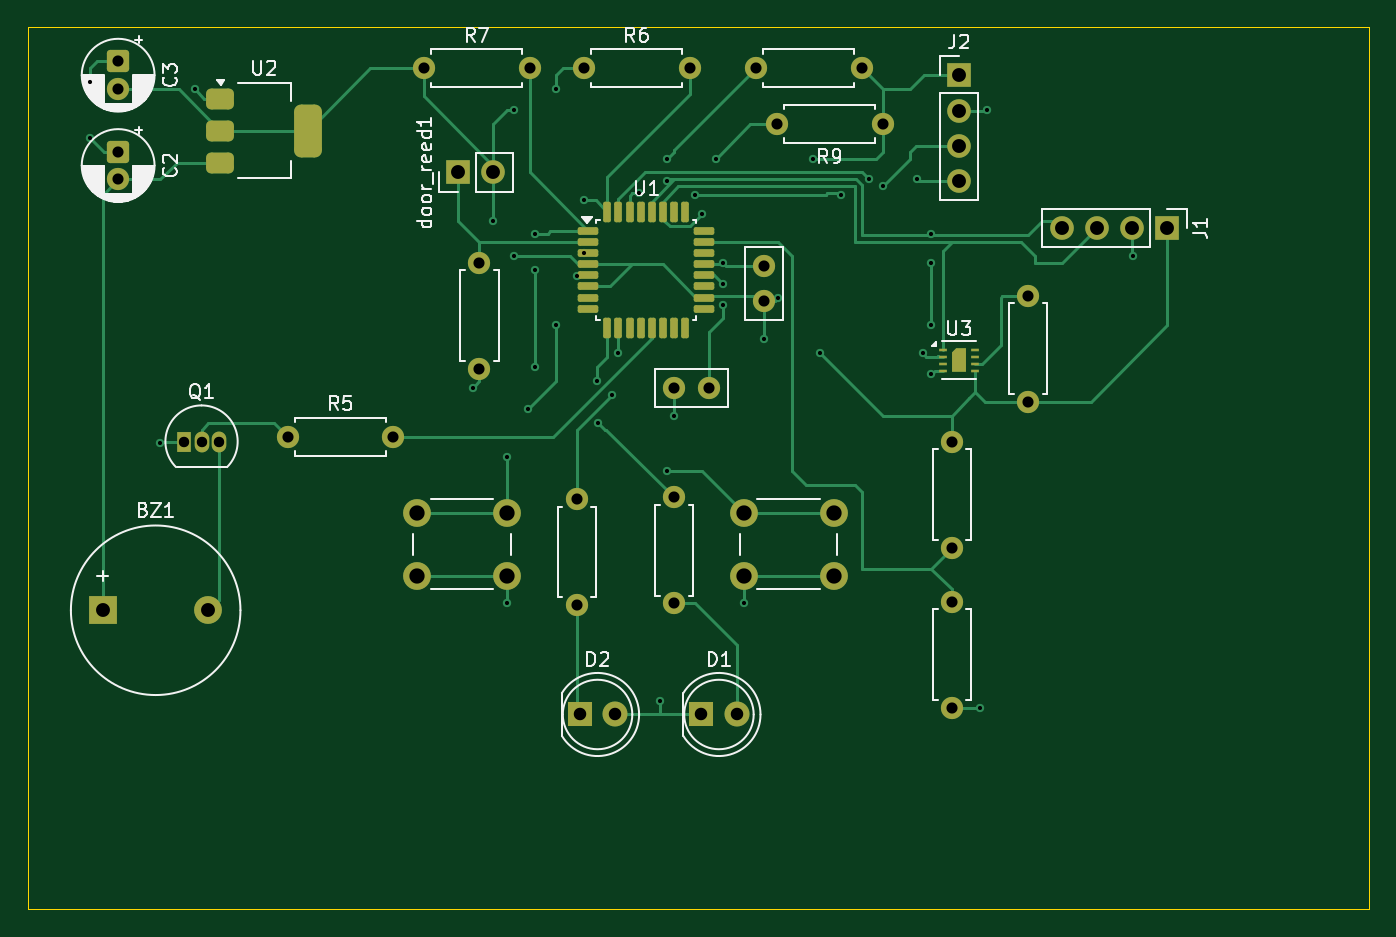
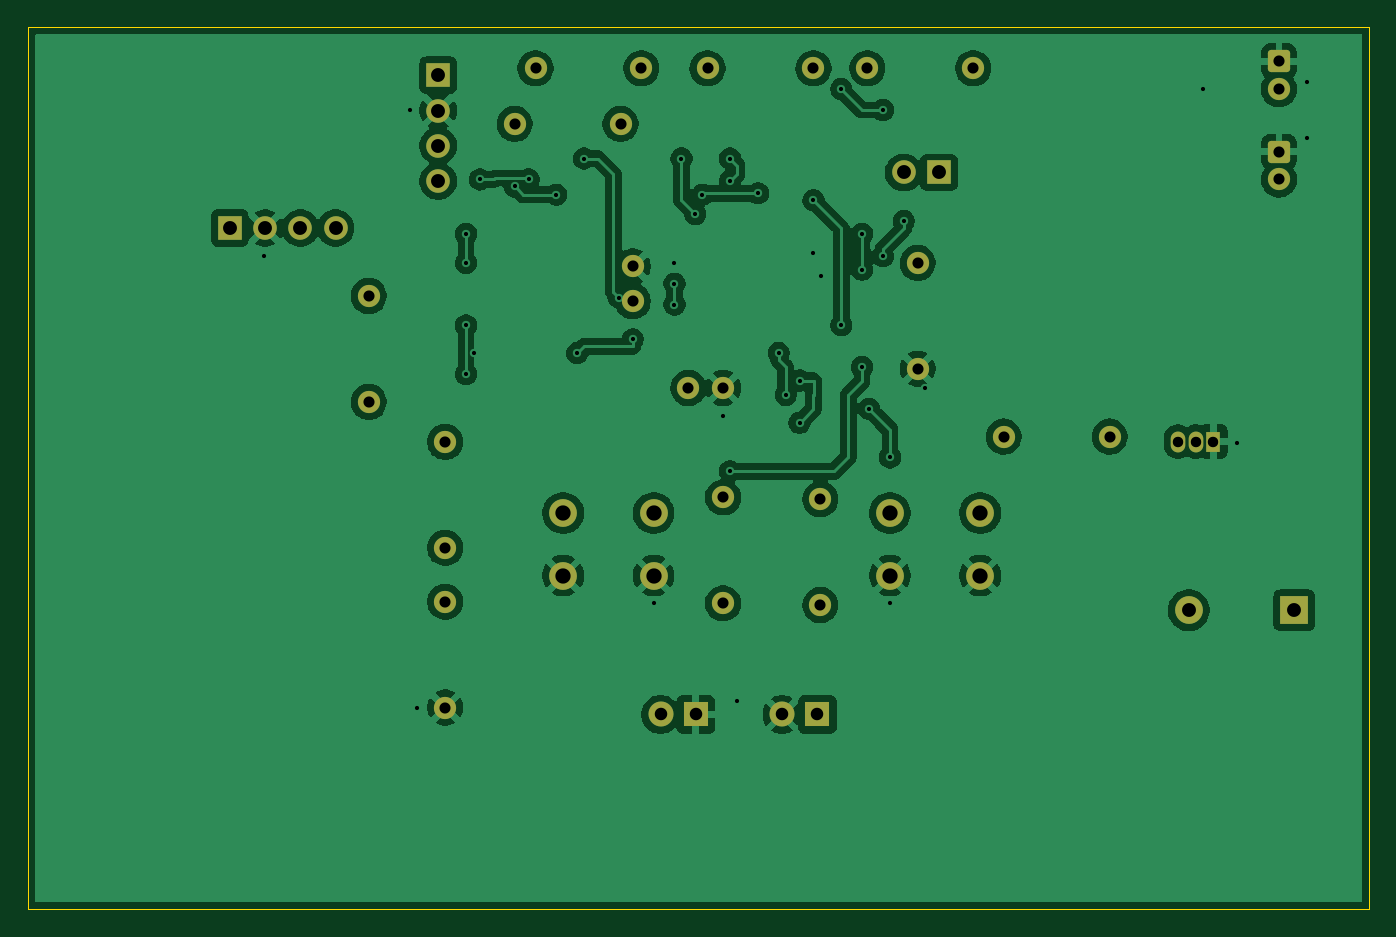
Circuit board: 11 layer files. Board 96.5 x 63.5 mm.
- bottom_copper: SmartFridgeProject-B_Cu.gbr (151026 bytes)
- bottom_mask: SmartFridgeProject-B_Mask.gbr (3335 bytes)
- paste: SmartFridgeProject-B_Paste.gbr (461 bytes)
- bottom_silk: SmartFridgeProject-B_Silkscreen.gbr (462 bytes)
- outline: SmartFridgeProject-Edge_Cuts.gbr (615 bytes)
- top_copper: SmartFridgeProject-F_Cu.gbr (21446 bytes)
- top_mask: SmartFridgeProject-F_Mask.gbr (5194 bytes)
- paste: SmartFridgeProject-F_Paste.gbr (2865 bytes)
- top_silk: SmartFridgeProject-F_Silkscreen.gbr (41046 bytes)
- drill: SmartFridgeProject-NPTH.drl (269 bytes)
- drill: SmartFridgeProject-PTH.drl (2104 bytes)

=== bottom_copper: SmartFridgeProject-B_Cu.gbr (151026 bytes, source omitted) ===
=== bottom_mask: SmartFridgeProject-B_Mask.gbr ===
%TF.GenerationSoftware,KiCad,Pcbnew,9.0.8*%
%TF.CreationDate,2026-04-28T18:15:08-05:00*%
%TF.ProjectId,SmartFridgeProject,536d6172-7446-4726-9964-676550726f6a,rev?*%
%TF.SameCoordinates,Original*%
%TF.FileFunction,Soldermask,Bot*%
%TF.FilePolarity,Negative*%
%FSLAX46Y46*%
G04 Gerber Fmt 4.6, Leading zero omitted, Abs format (unit mm)*
G04 Created by KiCad (PCBNEW 9.0.8) date 2026-04-28 18:15:08*
%MOMM*%
%LPD*%
G01*
G04 APERTURE LIST*
G04 Aperture macros list*
%AMRoundRect*
0 Rectangle with rounded corners*
0 $1 Rounding radius*
0 $2 $3 $4 $5 $6 $7 $8 $9 X,Y pos of 4 corners*
0 Add a 4 corners polygon primitive as box body*
4,1,4,$2,$3,$4,$5,$6,$7,$8,$9,$2,$3,0*
0 Add four circle primitives for the rounded corners*
1,1,$1+$1,$2,$3*
1,1,$1+$1,$4,$5*
1,1,$1+$1,$6,$7*
1,1,$1+$1,$8,$9*
0 Add four rect primitives between the rounded corners*
20,1,$1+$1,$2,$3,$4,$5,0*
20,1,$1+$1,$4,$5,$6,$7,0*
20,1,$1+$1,$6,$7,$8,$9,0*
20,1,$1+$1,$8,$9,$2,$3,0*%
G04 Aperture macros list end*
%ADD10R,1.700000X1.700000*%
%ADD11C,1.700000*%
%ADD12C,1.600000*%
%ADD13RoundRect,0.250000X-0.550000X0.550000X-0.550000X-0.550000X0.550000X-0.550000X0.550000X0.550000X0*%
%ADD14R,1.800000X1.800000*%
%ADD15C,1.800000*%
%ADD16R,2.000000X2.000000*%
%ADD17C,2.000000*%
%ADD18R,1.050000X1.500000*%
%ADD19O,1.050000X1.500000*%
G04 APERTURE END LIST*
D10*
%TO.C,J1*%
X149000000Y-92500000D03*
D11*
X146460000Y-92500000D03*
X143920000Y-92500000D03*
X141380000Y-92500000D03*
%TD*%
D12*
%TO.C,R4*%
X99500000Y-102620000D03*
X99500000Y-95000000D03*
%TD*%
D13*
%TO.C,C2*%
X73500000Y-87000000D03*
D12*
X73500000Y-89000000D03*
%TD*%
%TO.C,R1*%
X133500000Y-115500000D03*
X133500000Y-107880000D03*
%TD*%
D14*
%TO.C,D1*%
X115460000Y-127500000D03*
D15*
X118000000Y-127500000D03*
%TD*%
D12*
%TO.C,R5*%
X85690000Y-107500000D03*
X93310000Y-107500000D03*
%TD*%
D16*
%TO.C,BZ1*%
X72400000Y-120000000D03*
D17*
X80000000Y-120000000D03*
%TD*%
D12*
%TO.C,C1*%
X113500000Y-104000000D03*
X116000000Y-104000000D03*
%TD*%
D18*
%TO.C,Q1*%
X78230000Y-107860000D03*
D19*
X79500000Y-107860000D03*
X80770000Y-107860000D03*
%TD*%
D17*
%TO.C,SW2*%
X125000000Y-117500000D03*
X118500000Y-117500000D03*
X125000000Y-113000000D03*
X118500000Y-113000000D03*
%TD*%
D12*
%TO.C,R9*%
X128500000Y-85000000D03*
X120880000Y-85000000D03*
%TD*%
D14*
%TO.C,D2*%
X106725000Y-127500000D03*
D15*
X109265000Y-127500000D03*
%TD*%
D12*
%TO.C,R3*%
X106500000Y-119620000D03*
X106500000Y-112000000D03*
%TD*%
%TO.C,R10*%
X127000000Y-81000000D03*
X119380000Y-81000000D03*
%TD*%
D17*
%TO.C,SW3*%
X95000000Y-113000000D03*
X101500000Y-113000000D03*
X95000000Y-117500000D03*
X101500000Y-117500000D03*
%TD*%
D12*
%TO.C,R2*%
X113500000Y-111880000D03*
X113500000Y-119500000D03*
%TD*%
%TO.C,R8*%
X139000000Y-105000000D03*
X139000000Y-97380000D03*
%TD*%
%TO.C,R6*%
X107000000Y-81000000D03*
X114620000Y-81000000D03*
%TD*%
D13*
%TO.C,C3*%
X73500000Y-80500000D03*
D12*
X73500000Y-82500000D03*
%TD*%
D10*
%TO.C,J2*%
X134000000Y-81500000D03*
D11*
X134000000Y-84040000D03*
X134000000Y-86580000D03*
X134000000Y-89120000D03*
%TD*%
D10*
%TO.C,door_reed1*%
X97960000Y-88500000D03*
D11*
X100500000Y-88500000D03*
%TD*%
D12*
%TO.C,R7*%
X95500000Y-81000000D03*
X103120000Y-81000000D03*
%TD*%
%TO.C,C4*%
X120000000Y-95250000D03*
X120000000Y-97750000D03*
%TD*%
%TO.C,Thermistor1*%
X133500000Y-127000000D03*
X133500000Y-119380000D03*
%TD*%
M02*

=== paste: SmartFridgeProject-B_Paste.gbr ===
%TF.GenerationSoftware,KiCad,Pcbnew,9.0.8*%
%TF.CreationDate,2026-04-28T18:15:08-05:00*%
%TF.ProjectId,SmartFridgeProject,536d6172-7446-4726-9964-676550726f6a,rev?*%
%TF.SameCoordinates,Original*%
%TF.FileFunction,Paste,Bot*%
%TF.FilePolarity,Positive*%
%FSLAX46Y46*%
G04 Gerber Fmt 4.6, Leading zero omitted, Abs format (unit mm)*
G04 Created by KiCad (PCBNEW 9.0.8) date 2026-04-28 18:15:08*
%MOMM*%
%LPD*%
G01*
G04 APERTURE LIST*
G04 APERTURE END LIST*
M02*

=== bottom_silk: SmartFridgeProject-B_Silkscreen.gbr ===
%TF.GenerationSoftware,KiCad,Pcbnew,9.0.8*%
%TF.CreationDate,2026-04-28T18:15:08-05:00*%
%TF.ProjectId,SmartFridgeProject,536d6172-7446-4726-9964-676550726f6a,rev?*%
%TF.SameCoordinates,Original*%
%TF.FileFunction,Legend,Bot*%
%TF.FilePolarity,Positive*%
%FSLAX46Y46*%
G04 Gerber Fmt 4.6, Leading zero omitted, Abs format (unit mm)*
G04 Created by KiCad (PCBNEW 9.0.8) date 2026-04-28 18:15:08*
%MOMM*%
%LPD*%
G01*
G04 APERTURE LIST*
G04 APERTURE END LIST*
M02*

=== outline: SmartFridgeProject-Edge_Cuts.gbr ===
%TF.GenerationSoftware,KiCad,Pcbnew,9.0.8*%
%TF.CreationDate,2026-04-28T18:15:08-05:00*%
%TF.ProjectId,SmartFridgeProject,536d6172-7446-4726-9964-676550726f6a,rev?*%
%TF.SameCoordinates,Original*%
%TF.FileFunction,Profile,NP*%
%FSLAX46Y46*%
G04 Gerber Fmt 4.6, Leading zero omitted, Abs format (unit mm)*
G04 Created by KiCad (PCBNEW 9.0.8) date 2026-04-28 18:15:08*
%MOMM*%
%LPD*%
G01*
G04 APERTURE LIST*
%TA.AperFunction,Profile*%
%ADD10C,0.050000*%
%TD*%
G04 APERTURE END LIST*
D10*
X67000000Y-78000000D02*
X163520000Y-78000000D01*
X163520000Y-141500000D01*
X67000000Y-141500000D01*
X67000000Y-78000000D01*
M02*

=== top_copper: SmartFridgeProject-F_Cu.gbr (21446 bytes, source omitted) ===
=== top_mask: SmartFridgeProject-F_Mask.gbr ===
%TF.GenerationSoftware,KiCad,Pcbnew,9.0.8*%
%TF.CreationDate,2026-04-28T18:15:08-05:00*%
%TF.ProjectId,SmartFridgeProject,536d6172-7446-4726-9964-676550726f6a,rev?*%
%TF.SameCoordinates,Original*%
%TF.FileFunction,Soldermask,Top*%
%TF.FilePolarity,Negative*%
%FSLAX46Y46*%
G04 Gerber Fmt 4.6, Leading zero omitted, Abs format (unit mm)*
G04 Created by KiCad (PCBNEW 9.0.8) date 2026-04-28 18:15:08*
%MOMM*%
%LPD*%
G01*
G04 APERTURE LIST*
G04 Aperture macros list*
%AMRoundRect*
0 Rectangle with rounded corners*
0 $1 Rounding radius*
0 $2 $3 $4 $5 $6 $7 $8 $9 X,Y pos of 4 corners*
0 Add a 4 corners polygon primitive as box body*
4,1,4,$2,$3,$4,$5,$6,$7,$8,$9,$2,$3,0*
0 Add four circle primitives for the rounded corners*
1,1,$1+$1,$2,$3*
1,1,$1+$1,$4,$5*
1,1,$1+$1,$6,$7*
1,1,$1+$1,$8,$9*
0 Add four rect primitives between the rounded corners*
20,1,$1+$1,$2,$3,$4,$5,0*
20,1,$1+$1,$4,$5,$6,$7,0*
20,1,$1+$1,$6,$7,$8,$9,0*
20,1,$1+$1,$8,$9,$2,$3,0*%
%AMFreePoly0*
4,1,6,0.500000,-0.850000,-0.500000,-0.850000,-0.500000,0.550000,-0.200000,0.850000,0.500000,0.850000,0.500000,-0.850000,0.500000,-0.850000,$1*%
G04 Aperture macros list end*
%ADD10R,1.700000X1.700000*%
%ADD11C,1.700000*%
%ADD12C,1.600000*%
%ADD13RoundRect,0.250000X-0.550000X0.550000X-0.550000X-0.550000X0.550000X-0.550000X0.550000X0.550000X0*%
%ADD14R,1.800000X1.800000*%
%ADD15C,1.800000*%
%ADD16R,2.000000X2.000000*%
%ADD17C,2.000000*%
%ADD18RoundRect,0.137500X-0.600000X-0.137500X0.600000X-0.137500X0.600000X0.137500X-0.600000X0.137500X0*%
%ADD19RoundRect,0.137500X-0.137500X-0.600000X0.137500X-0.600000X0.137500X0.600000X-0.137500X0.600000X0*%
%ADD20R,1.050000X1.500000*%
%ADD21O,1.050000X1.500000*%
%ADD22R,0.550000X0.250000*%
%ADD23FreePoly0,0.000000*%
%ADD24RoundRect,0.375000X-0.625000X-0.375000X0.625000X-0.375000X0.625000X0.375000X-0.625000X0.375000X0*%
%ADD25RoundRect,0.500000X-0.500000X-1.400000X0.500000X-1.400000X0.500000X1.400000X-0.500000X1.400000X0*%
G04 APERTURE END LIST*
D10*
%TO.C,J1*%
X149000000Y-92500000D03*
D11*
X146460000Y-92500000D03*
X143920000Y-92500000D03*
X141380000Y-92500000D03*
%TD*%
D12*
%TO.C,R4*%
X99500000Y-102620000D03*
X99500000Y-95000000D03*
%TD*%
D13*
%TO.C,C2*%
X73500000Y-87000000D03*
D12*
X73500000Y-89000000D03*
%TD*%
%TO.C,R1*%
X133500000Y-115500000D03*
X133500000Y-107880000D03*
%TD*%
D14*
%TO.C,D1*%
X115460000Y-127500000D03*
D15*
X118000000Y-127500000D03*
%TD*%
D12*
%TO.C,R5*%
X85690000Y-107500000D03*
X93310000Y-107500000D03*
%TD*%
D16*
%TO.C,BZ1*%
X72400000Y-120000000D03*
D17*
X80000000Y-120000000D03*
%TD*%
D12*
%TO.C,C1*%
X113500000Y-104000000D03*
X116000000Y-104000000D03*
%TD*%
D18*
%TO.C,U1*%
X107337500Y-92700000D03*
X107337500Y-93500000D03*
X107337500Y-94300000D03*
X107337500Y-95100000D03*
X107337500Y-95900000D03*
X107337500Y-96700000D03*
X107337500Y-97500000D03*
X107337500Y-98300000D03*
D19*
X108700000Y-99662500D03*
X109500000Y-99662500D03*
X110300000Y-99662500D03*
X111100000Y-99662500D03*
X111900000Y-99662500D03*
X112700000Y-99662500D03*
X113500000Y-99662500D03*
X114300000Y-99662500D03*
D18*
X115662500Y-98300000D03*
X115662500Y-97500000D03*
X115662500Y-96700000D03*
X115662500Y-95900000D03*
X115662500Y-95100000D03*
X115662500Y-94300000D03*
X115662500Y-93500000D03*
X115662500Y-92700000D03*
D19*
X114300000Y-91337500D03*
X113500000Y-91337500D03*
X112700000Y-91337500D03*
X111900000Y-91337500D03*
X111100000Y-91337500D03*
X110300000Y-91337500D03*
X109500000Y-91337500D03*
X108700000Y-91337500D03*
%TD*%
D20*
%TO.C,Q1*%
X78230000Y-107860000D03*
D21*
X79500000Y-107860000D03*
X80770000Y-107860000D03*
%TD*%
D22*
%TO.C,U3*%
X132825000Y-101250000D03*
X132825000Y-101750000D03*
X132825000Y-102250000D03*
X132825000Y-102750000D03*
X135175000Y-102750000D03*
X135175000Y-102250000D03*
X135175000Y-101750000D03*
X135175000Y-101250000D03*
D23*
X134000000Y-102000000D03*
%TD*%
D17*
%TO.C,SW2*%
X125000000Y-117500000D03*
X118500000Y-117500000D03*
X125000000Y-113000000D03*
X118500000Y-113000000D03*
%TD*%
D12*
%TO.C,R9*%
X128500000Y-85000000D03*
X120880000Y-85000000D03*
%TD*%
D14*
%TO.C,D2*%
X106725000Y-127500000D03*
D15*
X109265000Y-127500000D03*
%TD*%
D12*
%TO.C,R3*%
X106500000Y-119620000D03*
X106500000Y-112000000D03*
%TD*%
%TO.C,R10*%
X127000000Y-81000000D03*
X119380000Y-81000000D03*
%TD*%
D17*
%TO.C,SW3*%
X95000000Y-113000000D03*
X101500000Y-113000000D03*
X95000000Y-117500000D03*
X101500000Y-117500000D03*
%TD*%
D12*
%TO.C,R2*%
X113500000Y-111880000D03*
X113500000Y-119500000D03*
%TD*%
%TO.C,R8*%
X139000000Y-105000000D03*
X139000000Y-97380000D03*
%TD*%
%TO.C,R6*%
X107000000Y-81000000D03*
X114620000Y-81000000D03*
%TD*%
D24*
%TO.C,U2*%
X80850000Y-83200000D03*
X80850000Y-85500000D03*
D25*
X87150000Y-85500000D03*
D24*
X80850000Y-87800000D03*
%TD*%
D13*
%TO.C,C3*%
X73500000Y-80500000D03*
D12*
X73500000Y-82500000D03*
%TD*%
D10*
%TO.C,J2*%
X134000000Y-81500000D03*
D11*
X134000000Y-84040000D03*
X134000000Y-86580000D03*
X134000000Y-89120000D03*
%TD*%
D10*
%TO.C,door_reed1*%
X97960000Y-88500000D03*
D11*
X100500000Y-88500000D03*
%TD*%
D12*
%TO.C,R7*%
X95500000Y-81000000D03*
X103120000Y-81000000D03*
%TD*%
%TO.C,C4*%
X120000000Y-95250000D03*
X120000000Y-97750000D03*
%TD*%
%TO.C,Thermistor1*%
X133500000Y-127000000D03*
X133500000Y-119380000D03*
%TD*%
M02*

=== paste: SmartFridgeProject-F_Paste.gbr (2865 bytes, source withheld) ===
=== top_silk: SmartFridgeProject-F_Silkscreen.gbr (41046 bytes, source omitted) ===
=== drill: SmartFridgeProject-NPTH.drl ===
M48
; DRILL file {KiCad 9.0.8} date 2026-04-28T18:14:44-0500
; FORMAT={-:-/ absolute / metric / decimal}
; #@! TF.CreationDate,2026-04-28T18:14:44-05:00
; #@! TF.GenerationSoftware,Kicad,Pcbnew,9.0.8
; #@! TF.FileFunction,NonPlated,1,2,NPTH
FMAT,2
METRIC
%
G90
G05
M30

=== drill: SmartFridgeProject-PTH.drl ===
M48
; DRILL file {KiCad 9.0.8} date 2026-04-28T18:14:44-0500
; FORMAT={-:-/ absolute / metric / decimal}
; #@! TF.CreationDate,2026-04-28T18:14:44-05:00
; #@! TF.GenerationSoftware,Kicad,Pcbnew,9.0.8
; #@! TF.FileFunction,Plated,1,2,PTH
FMAT,2
METRIC
; #@! TA.AperFunction,Plated,PTH,ViaDrill
T1C0.300
; #@! TA.AperFunction,Plated,PTH,ComponentDrill
T2C0.750
; #@! TA.AperFunction,Plated,PTH,ComponentDrill
T3C0.800
; #@! TA.AperFunction,Plated,PTH,ComponentDrill
T4C0.900
; #@! TA.AperFunction,Plated,PTH,ComponentDrill
T5C1.000
; #@! TA.AperFunction,Plated,PTH,ComponentDrill
T6C1.100
%
G90
G05
T1
X71.5Y-82.0
X71.5Y-86.0
X76.5Y-108.0
X79.0Y-82.5
X99.0Y-104.0
X100.5Y-92.0
X101.5Y-109.0
X101.5Y-119.5
X102.0Y-84.0
X102.0Y-94.5
X103.0Y-105.5
X103.5Y-92.9
X103.5Y-95.5
X103.5Y-102.5
X105.0Y-82.5
X105.0Y-99.5
X106.49Y-95.972
X107.0Y-90.5
X107.0Y-94.275
X107.976Y-103.476
X108.0Y-106.5
X109.0Y-104.5
X109.5Y-101.5
X111.0Y-90.0
X112.5Y-126.5
X113.0Y-87.5
X113.0Y-89.1
X113.0Y-110.0
X113.5Y-106.0
X115.0Y-90.1
X115.5Y-91.5
X116.5Y-87.5
X117.0Y-95.0
X117.0Y-96.5
X117.0Y-98.0
X118.5Y-119.5
X120.0Y-100.5
X121.0Y-97.5
X123.5Y-87.5
X124.0Y-101.5
X125.5Y-90.1
X127.5Y-89.0
X128.5Y-89.5
X131.0Y-89.0
X131.4Y-101.5
X132.0Y-92.9
X132.0Y-95.0
X132.0Y-99.5
X132.0Y-103.0
X135.5Y-127.0
X136.0Y-84.0
X146.5Y-94.5
T2
X78.23Y-107.86
X79.5Y-107.86
X80.77Y-107.86
T3
X73.5Y-80.5
X73.5Y-82.5
X73.5Y-87.0
X73.5Y-89.0
X85.69Y-107.5
X93.31Y-107.5
X95.5Y-81.0
X99.5Y-95.0
X99.5Y-102.62
X103.12Y-81.0
X106.5Y-112.0
X106.5Y-119.62
X107.0Y-81.0
X113.5Y-104.0
X113.5Y-111.88
X113.5Y-119.5
X114.62Y-81.0
X116.0Y-104.0
X119.38Y-81.0
X120.0Y-95.25
X120.0Y-97.75
X120.88Y-85.0
X127.0Y-81.0
X128.5Y-85.0
X133.5Y-107.88
X133.5Y-115.5
X133.5Y-119.38
X133.5Y-127.0
X139.0Y-97.38
X139.0Y-105.0
T4
X106.725Y-127.5
X109.265Y-127.5
X115.46Y-127.5
X118.0Y-127.5
T5
X72.4Y-120.0
X80.0Y-120.0
X97.96Y-88.5
X100.5Y-88.5
X134.0Y-81.5
X134.0Y-84.04
X134.0Y-86.58
X134.0Y-89.12
X141.38Y-92.5
X143.92Y-92.5
X146.46Y-92.5
X149.0Y-92.5
T6
X95.0Y-113.0
X95.0Y-117.5
X101.5Y-113.0
X101.5Y-117.5
X118.5Y-113.0
X118.5Y-117.5
X125.0Y-113.0
X125.0Y-117.5
M30
